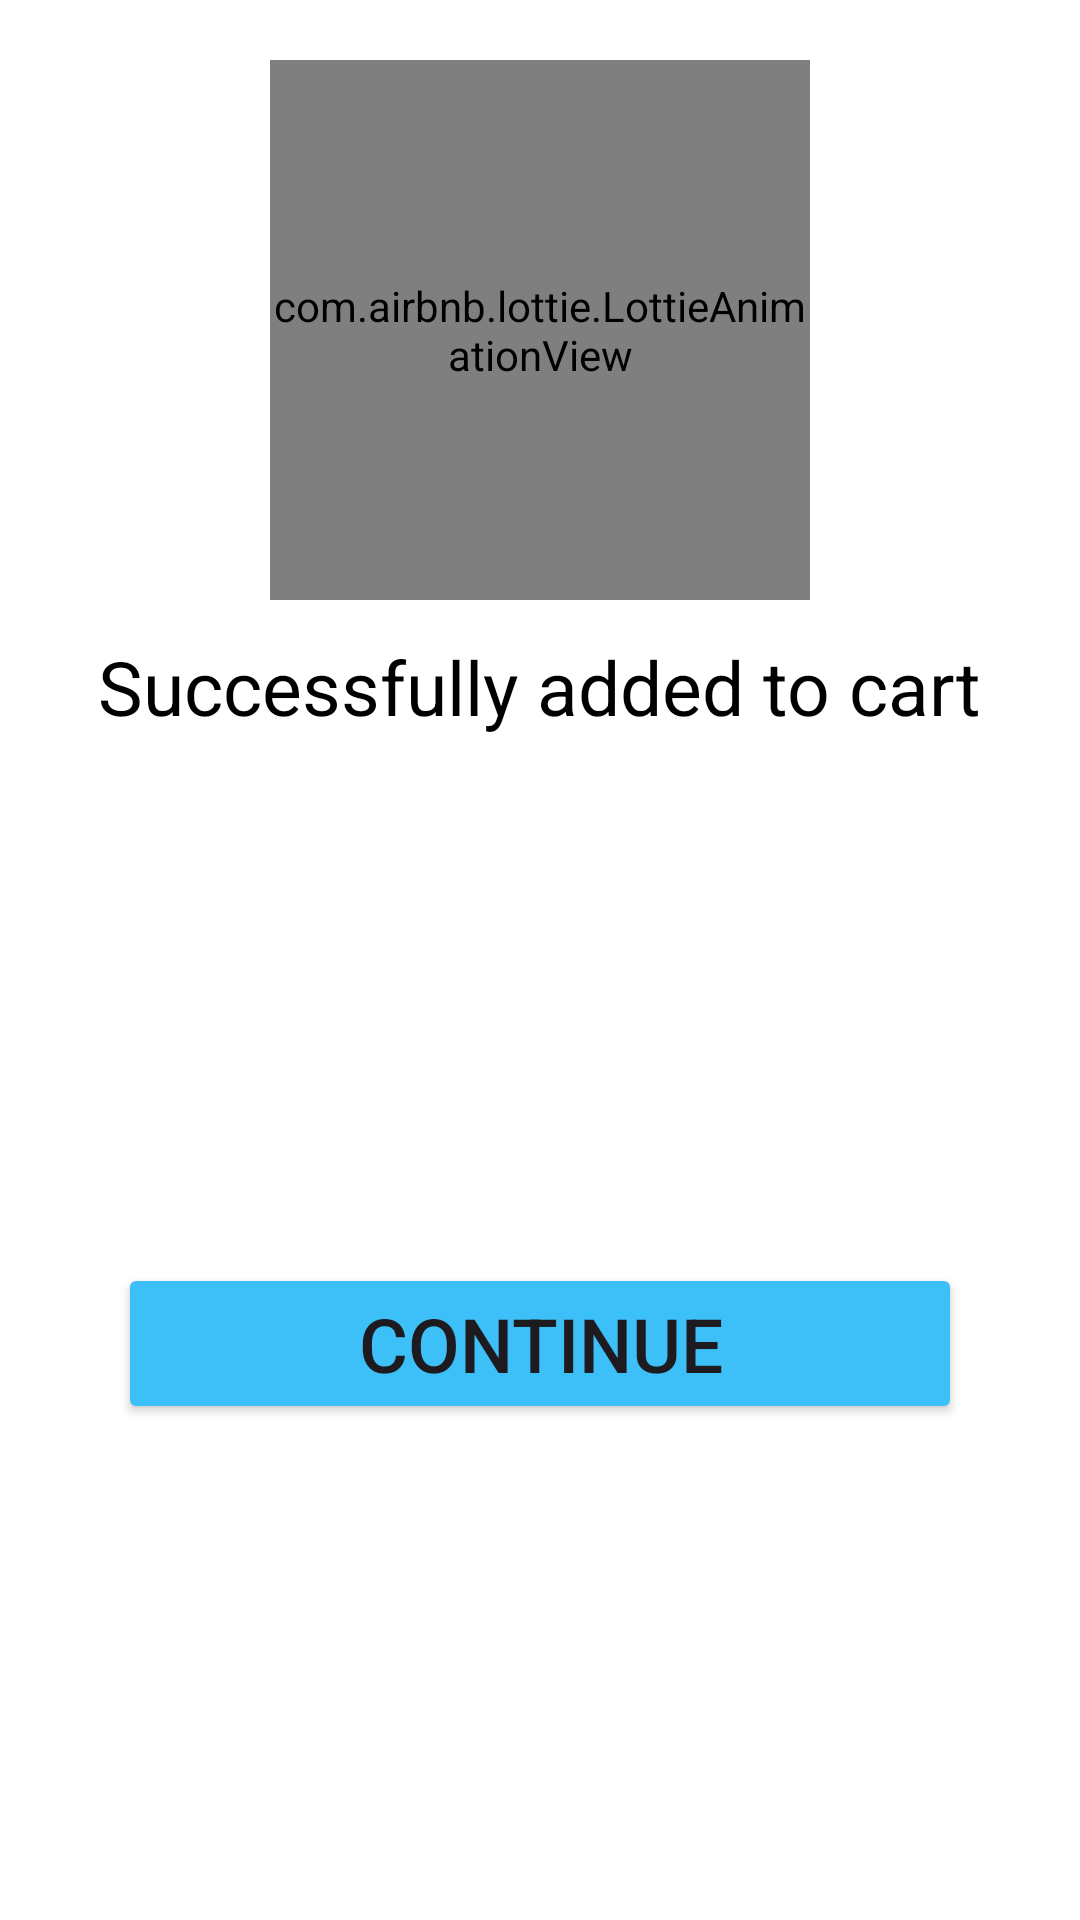

Here is an Android app screen rendered from its layout file. Give the layout XML and the strings, colors and styles it references.
<!-- AndroidManifest.xml: application theme Theme.MomsKitchen -->
<!-- res/layout/confirmation_box.xml -->
<?xml version="1.0" encoding="utf-8"?>
<androidx.constraintlayout.widget.ConstraintLayout xmlns:android="http://schemas.android.com/apk/res/android"
    xmlns:app="http://schemas.android.com/apk/res-auto"
    xmlns:tools="http://schemas.android.com/tools"
    android:layout_gravity="center"
    android:background="@color/white"
    android:layout_width="match_parent"
    android:layout_height="wrap_content">

    <TextView
        android:id="@+id/confirmationMessage"
        android:layout_width="wrap_content"
        android:layout_height="wrap_content"
        android:layout_marginStart="20dp"
        android:layout_marginTop="12dp"
        android:layout_marginEnd="20dp"
        android:paddingEnd="30dp"
        android:paddingStart="30dp"
        android:text="Successfully added to cart"
        android:singleLine="true"
        android:textColor="@color/black"
        android:textSize="25sp"
        app:layout_constraintEnd_toEndOf="parent"
        app:layout_constraintHorizontal_bias="0.506"
        app:layout_constraintStart_toStartOf="parent"
        app:layout_constraintTop_toBottomOf="@+id/displayImage" />

    <Button
        android:id="@+id/continueButton"
        android:layout_width="wrap_content"
        android:layout_height="wrap_content"
        android:layout_marginStart="10dp"
        android:layout_marginTop="20dp"
        android:layout_marginEnd="10dp"
        android:layout_marginBottom="10dp"
        android:paddingEnd="80dp"
        android:paddingStart="80dp"
        android:backgroundTint="#3DC0F8"
        android:gravity="center"
        android:text="Continue"
        android:textSize="25sp"
        app:layout_constraintBottom_toBottomOf="parent"
        app:layout_constraintEnd_toEndOf="parent"
        app:layout_constraintStart_toStartOf="parent"
        app:layout_constraintTop_toBottomOf="@+id/confirmationMessage" />

    <com.airbnb.lottie.LottieAnimationView
        android:id="@+id/displayImage"
        android:layout_width="180dp"
        android:layout_height="180dp"
        android:layout_marginTop="20dp"
        android:background="#FFFFFF"
        app:layout_constraintEnd_toEndOf="parent"
        app:layout_constraintStart_toStartOf="parent"
        app:layout_constraintTop_toTopOf="parent"
        app:lottie_autoPlay="true"
        app:lottie_loop="true"
        app:lottie_rawRes="@raw/success_cart" />

</androidx.constraintlayout.widget.ConstraintLayout>
<!-- resources referenced by this layout -->
<resources>
  <color name="black">#FF000000</color>
  <color name="white">#FFFFFFFF</color>
  <style name="Theme.MomsKitchen" parent="Theme.MaterialComponents.DayNight.DarkActionBar">
          
          <item name="windowActionBar">false</item>
          <item name="windowNoTitle">true</item>
  
          <item name="colorPrimary">@color/purple_500</item>
          <item name="colorPrimaryVariant">@color/purple_700</item>
          <item name="colorOnPrimary">@color/white</item>
          
          <item name="colorSecondary">@color/teal_200</item>
          <item name="colorSecondaryVariant">@color/teal_700</item>
          <item name="colorOnSecondary">@color/black</item>
          
          <item name="android:statusBarColor">?attr/colorPrimaryVariant</item>
          
      </style>
  <color name="purple_500">#FF6200EE</color>
  <color name="purple_700">#FF3700B3</color>
  <color name="teal_200">#FF03DAC5</color>
  <color name="teal_700">#FF018786</color>
</resources>
